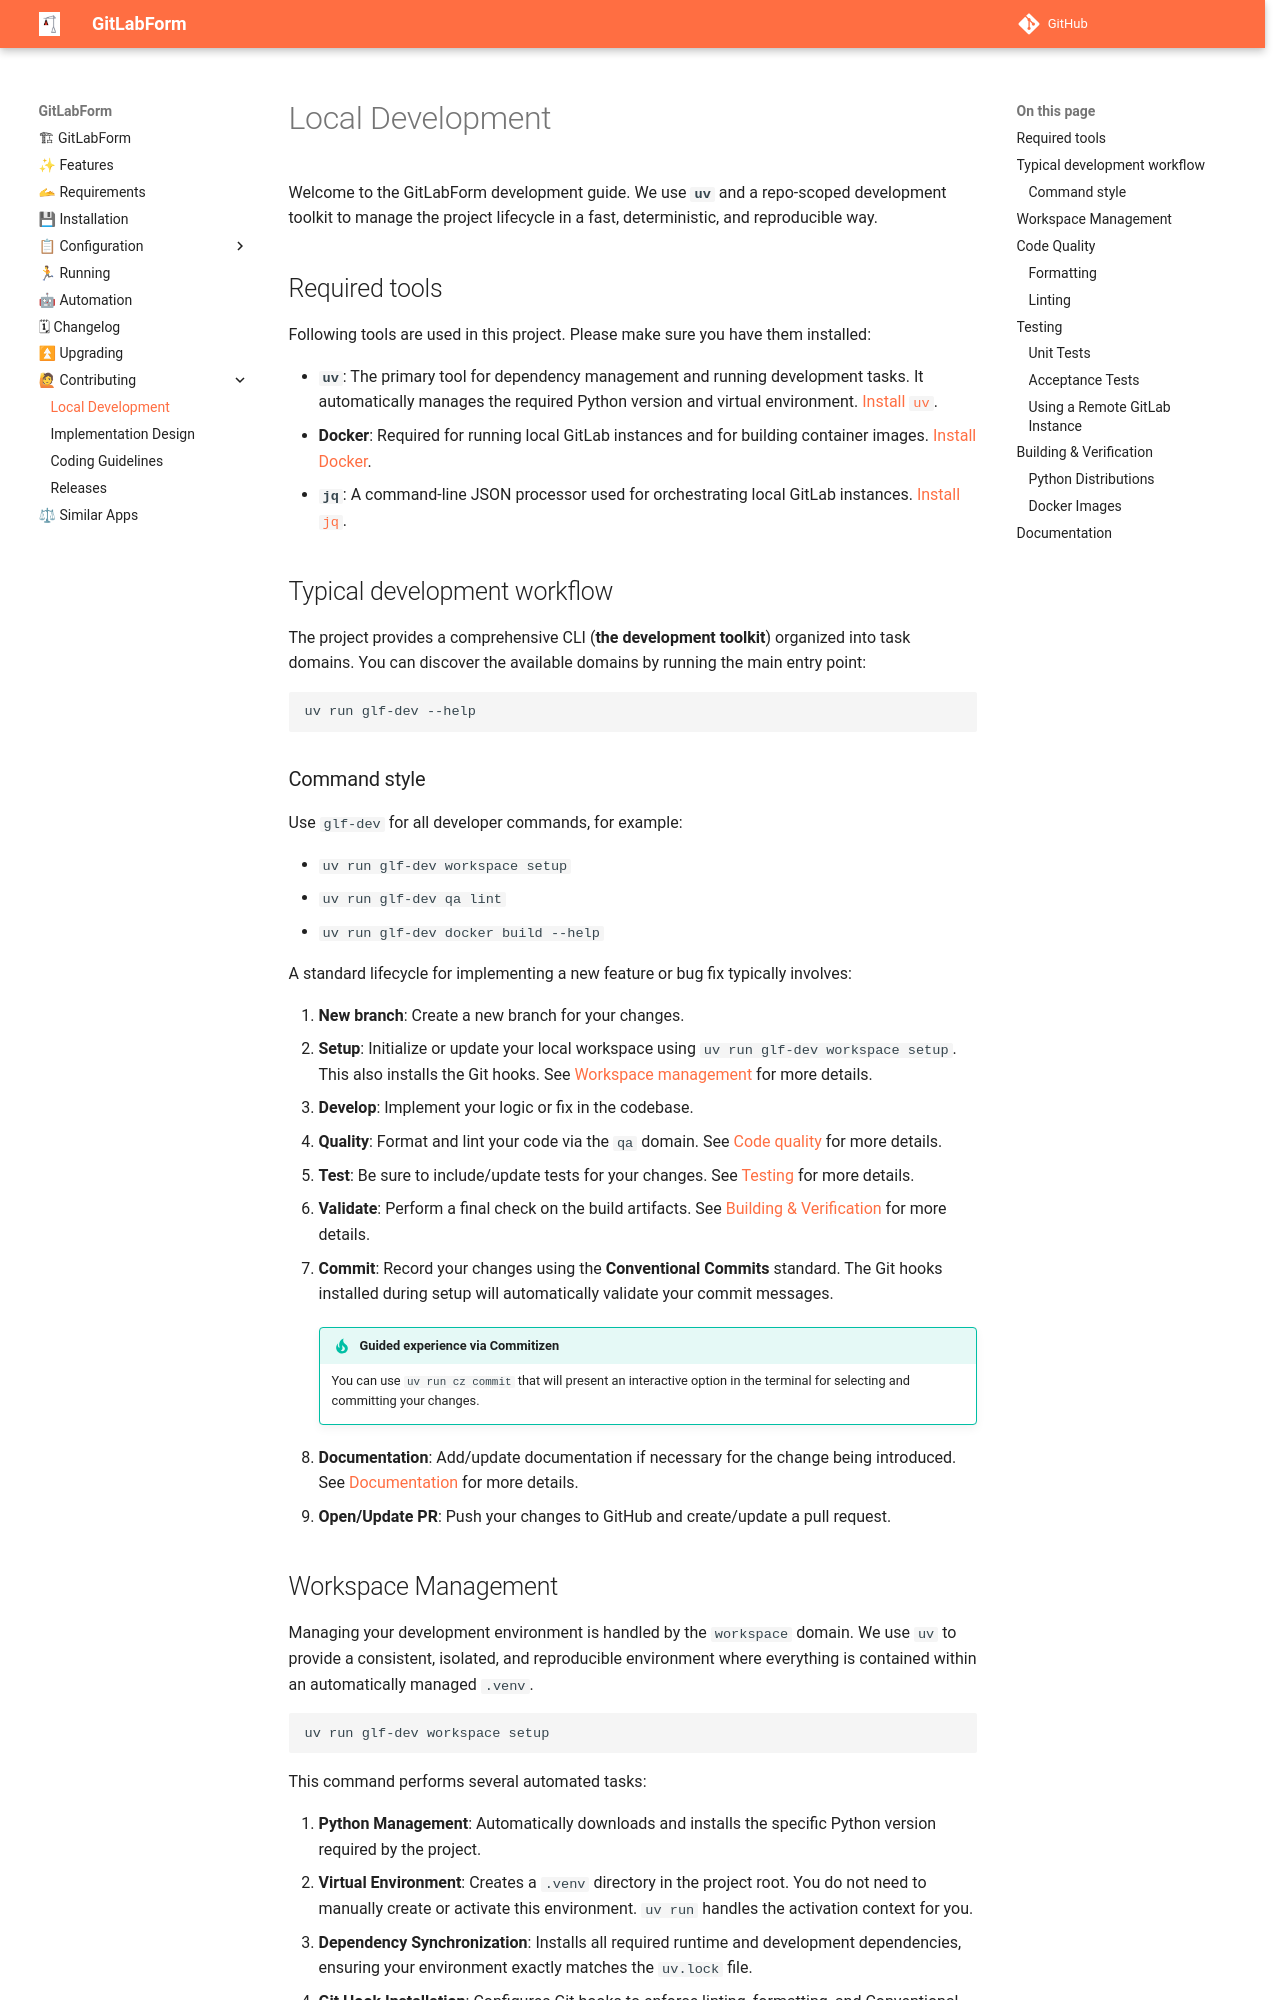

repository: gitlabform/gitlabform · page: contrib/local_development/index.html · generator: mkdocs

# Local Development

Welcome to the GitLabForm development guide. We use **`uv`** and a repo-scoped development toolkit to manage the project lifecycle in a fast, deterministic, and reproducible way.

## Required tools

Following tools are used in this project. Please make sure you have them installed:

- **`uv`**: The primary tool for dependency management and running development tasks. It automatically manages the required Python version and virtual environment. [Install `uv`](https://docs.astral.sh/uv/getting-started/installation/).
- **Docker**: Required for running local GitLab instances and for building container images. [Install Docker](https://docs.docker.com/get-docker/).
- **`jq`**: A command-line JSON processor used for orchestrating local GitLab instances. [Install `jq`](https://jqlang.github.io/jq/download/).

## Typical development workflow

The project provides a comprehensive CLI (**the development toolkit**) organized into task domains. You can discover the available domains by running the main entry point:

```bash
uv run glf-dev --help
```

### Command style

Use `glf-dev` for all developer commands, for example:

* `uv run glf-dev workspace setup`
* `uv run glf-dev qa lint`
* `uv run glf-dev docker build --help`

A standard lifecycle for implementing a new feature or bug fix typically involves:

1. **New branch**: Create a new branch for your changes.
2. **Setup**: Initialize or update your local workspace using `uv run glf-dev workspace setup`. This also installs the Git hooks. See [Workspace management](#workspace-management) for more details.
3. **Develop**: Implement your logic or fix in the codebase.
4. **Quality**: Format and lint your code via the `qa` domain. See [Code quality](#code-quality) for more details.
5. **Test**: Be sure to include/update tests for your changes. See [Testing](#testing) for more details.
6. **Validate**: Perform a final check on the build artifacts. See [Building & Verification](#building-verification) for more details.
7. **Commit**: Record your changes using the **Conventional Commits** standard. The Git hooks installed during setup will automatically validate your commit messages.

    !!! tip "Guided experience via Commitizen"

        You can use `uv run cz commit` that will present an interactive option in the terminal for selecting and committing your changes.

8. **Documentation**: Add/update documentation if necessary for the change being introduced. See [Documentation](#documentation) for more details.
9. **Open/Update PR**: Push your changes to GitHub and create/update a pull request.
